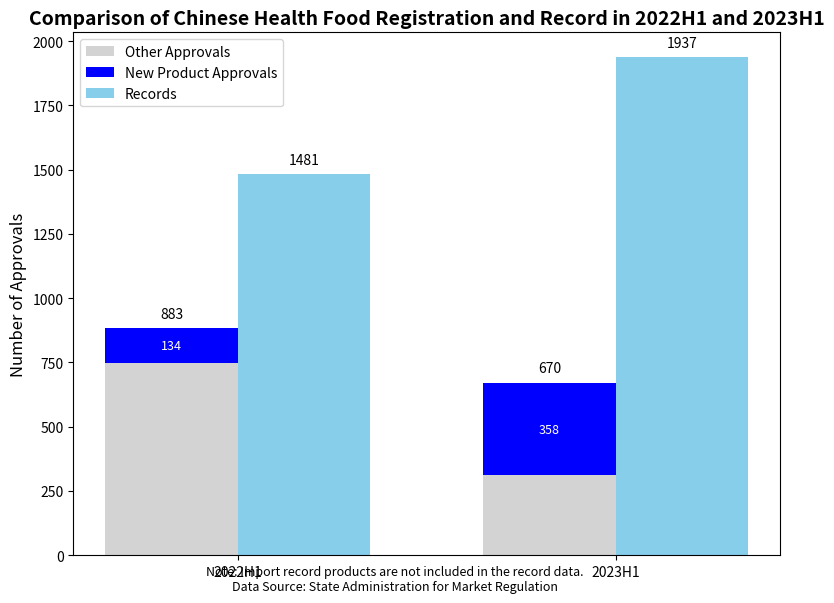

The script that saved this image:
import matplotlib.pyplot as plt
import numpy as np

# Data
years = ['2022H1', '2023H1']
register_total = [883, 670]
register_new = [134, 358]
register_others = [register_total[i] - register_new[i] for i in range(2)]
record_total = [1481, 1937]

x = np.arange(len(years))  # x-axis positions
width = 0.35

fig, ax = plt.subplots(figsize=(8, 6))

# Registration part: Stacked bar chart
bar_others = ax.bar(x - width/2, register_others, width, label='Other Approvals', color='lightgray')
bar_new = ax.bar(x - width/2, register_new, width, bottom=register_others, label='New Product Approvals', color='blue')

# Label the total registration numbers (at the top)
for i in range(len(years)):
    ax.text(x[i] - width/2, register_total[i] + 30, str(register_total[i]),
            ha='center', va='bottom', fontsize=10)

for i in range(len(years)):
    ax.text(x[i] - width/2, register_others[i] + register_new[i] / 2,
            str(register_new[i]), ha='center', va='center', fontsize=9, color='white')

# Record part: Independent bar chart
bar_record = ax.bar(x + width/2, record_total, width, label='Records', color='skyblue')

# Label the record numbers
for i in range(len(years)):
    ax.text(x[i] + width/2, record_total[i] + 30, str(record_total[i]),
            ha='center', va='bottom', fontsize=10)

# Set axis labels and title
ax.set_xticks(x)
ax.set_xticklabels(years)
ax.set_ylabel('Number of Approvals', fontsize=12)
ax.set_title('Comparison of Chinese Health Food Registration and Record in 2022H1 and 2023H1', fontsize=14, fontweight='bold')
ax.legend(loc='upper left')

# Data source description
plt.figtext(0.5, 0.01, 'Note: Import record products are not included in the record data.\nData Source: State Administration for Market Regulation',
            wrap=True, horizontalalignment='center', fontsize=9)

plt.tight_layout()
plt.show()
